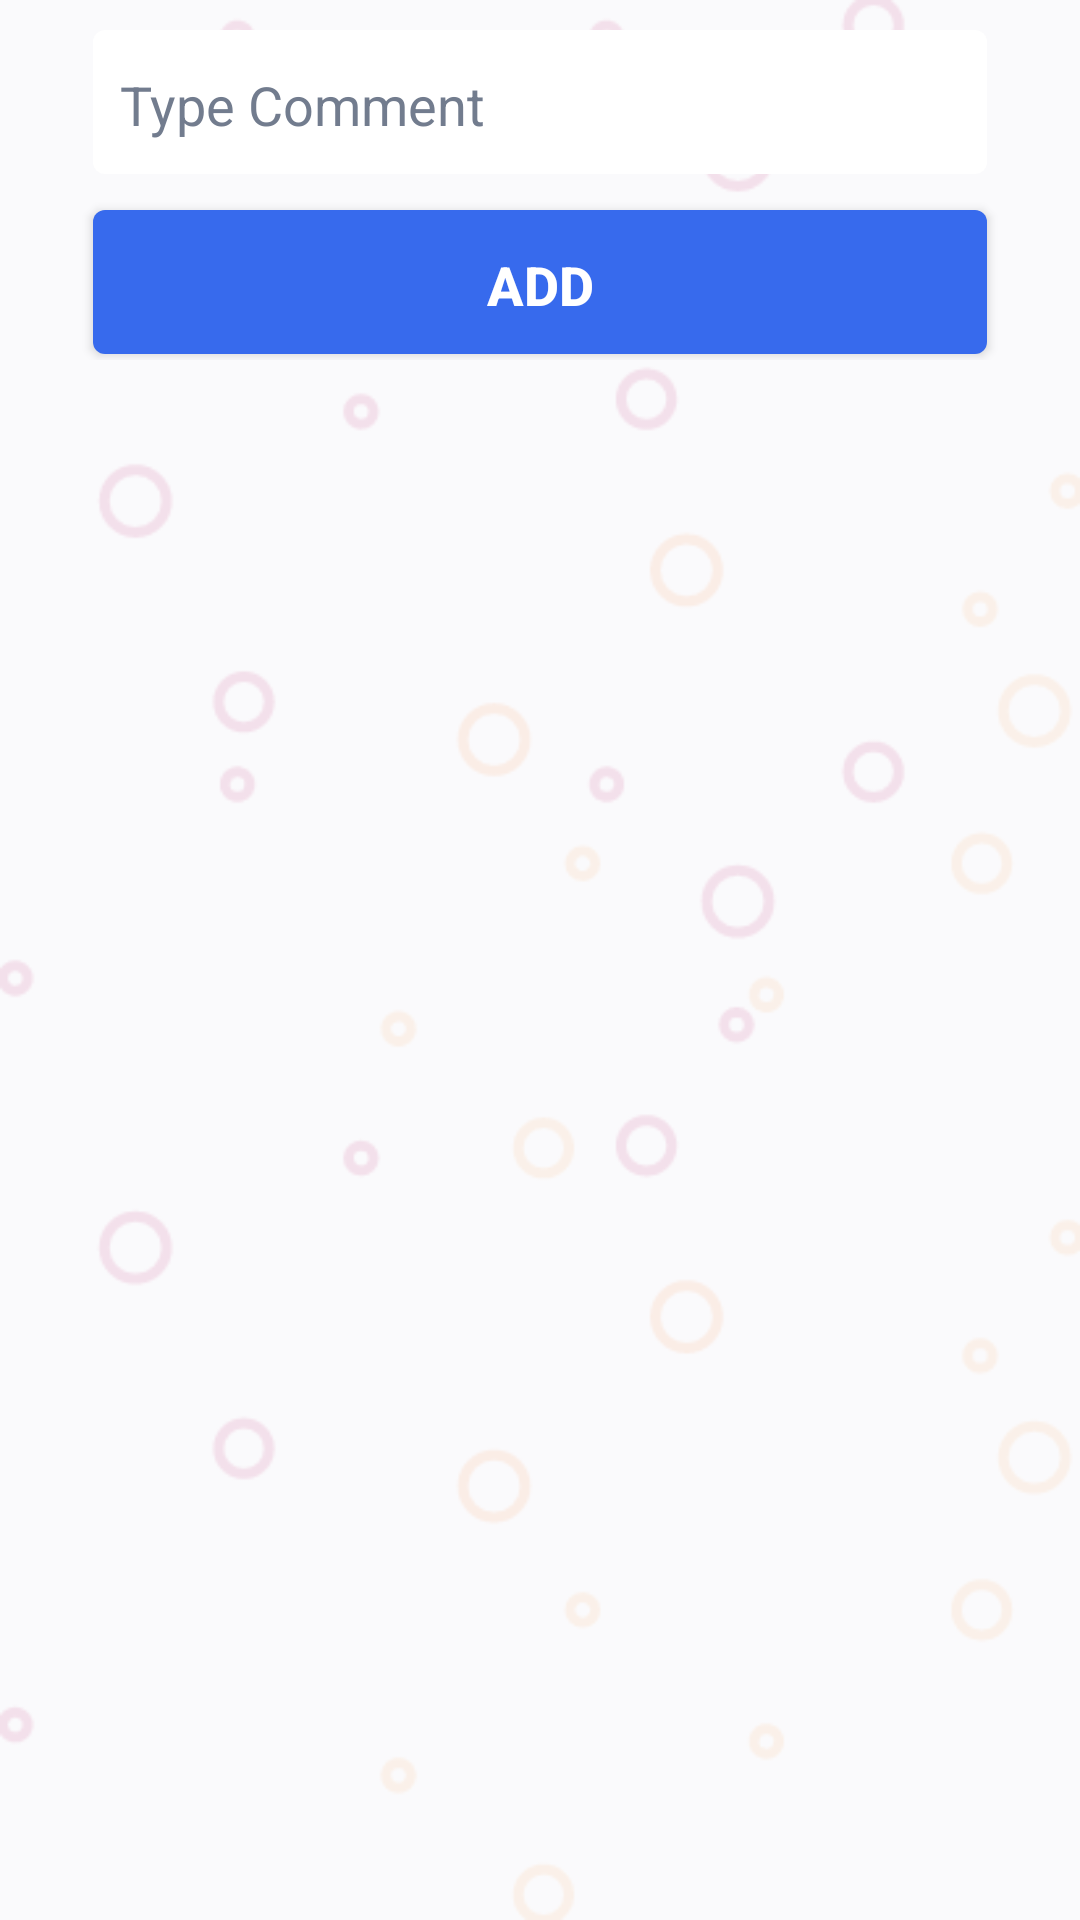

The Android layout XML behind this screen, and the referenced resources:
<!-- AndroidManifest.xml: application theme Theme.ESS -->
<!-- res/layout/activity_view_inquiry_comments.xml -->
<?xml version="1.0" encoding="utf-8"?>
<LinearLayout xmlns:android="http://schemas.android.com/apk/res/android"
    xmlns:app="http://schemas.android.com/apk/res-auto"
    xmlns:tools="http://schemas.android.com/tools"
    android:layout_width="match_parent"
    android:layout_height="match_parent"
    android:background="@drawable/bg4"
    android:gravity="center"
    android:orientation="vertical"
    tools:context=".ViewInquiryCommentsActivity">

    <LinearLayout
        android:layout_width="match_parent"
        android:layout_height="wrap_content"
        android:layout_marginBottom="10dp"
        android:orientation="vertical"
        android:gravity="center">

        <EditText
            android:id="@+id/comment"
            android:layout_width="300dp"
            android:layout_height="50dp"
            android:paddingLeft="10dp"
            android:paddingRight="10dp"
            android:layout_marginTop="10dp"
            android:layout_marginBottom="10dp"
            android:background="@drawable/white_background"
            android:shadowColor="@color/gray2"
            android:textColor="@color/gray2"
            android:hint="Type Comment"
            android:textColorHint="@color/gray2"
            android:inputType="text"/>

        <Button
            android:id="@+id/btnAdd"
            android:layout_width="300dp"
            android:layout_height="50dp"
            android:background="@drawable/blue_background"
            android:text="Add"
            android:textSize="18dp"
            android:textStyle="bold"
            android:textColor="@color/white"
            app:backgroundTint="@null"/>

    </LinearLayout>

    <ListView
        android:id="@+id/listView"
        android:layout_width="match_parent"
        android:layout_height="match_parent"/>

</LinearLayout>
<!-- resources referenced by this layout -->
<resources>
  <color name="gray2">#727C8E</color>
  <color name="white">#FFFFFFFF</color>
  <!-- drawable bg4: png bitmap (drawable, 25446 bytes) -->
  <!-- drawable blue_background (drawable) -->
  <?xml version="1.0" encoding="utf-8"?>
  <layer-list xmlns:android="http://schemas.android.com/apk/res/android">
  
  
  
  
  
  
  
      <item android:right="1dp" android:left="1dp" android:bottom="2dp">
          <shape
              android:shape="rectangle">
              <solid android:color="@color/blue2"/>
              <corners android:radius="4dp"/>
          </shape>
      </item>
  </layer-list>
  <!-- drawable white_background (drawable) -->
  <?xml version="1.0" encoding="utf-8"?>
  <layer-list xmlns:android="http://schemas.android.com/apk/res/android">
  
  
  
  
  
  
  
      <item android:right="1dp" android:left="1dp" android:bottom="2dp">
          <shape
              android:shape="rectangle">
              <solid android:color="@android:color/white"/>
              <corners android:radius="4dp"/>
          </shape>
      </item>
  </layer-list>
  <style name="Theme.ESS" parent="Theme.MaterialComponents.DayNight.NoActionBar">
          
          <item name="colorPrimary">@color/blue2</item>
          <item name="colorPrimaryVariant">@color/blue2</item>
          <item name="colorOnPrimary">@color/white</item>
          
          <item name="colorSecondary">@color/teal_200</item>
          <item name="colorSecondaryVariant">@color/teal_700</item>
          <item name="colorOnSecondary">@color/black</item>
          
          <item name="android:statusBarColor" tools:targetApi="l">?attr/colorPrimaryVariant</item>
          
      </style>
  <color name="blue2">#376AED</color>
  <color name="teal_200">#FF03DAC5</color>
  <color name="teal_700">#FF018786</color>
  <color name="black">#FF000000</color>
</resources>
